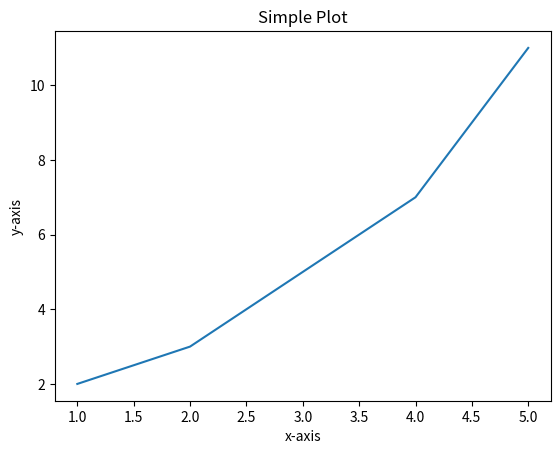

Write Python code to recreate this figure.
import matplotlib.pyplot as plt

# Matplotlib: 데이터를 시각화할 수 있는 다양한 도구를 제공합니다.


# 간단한 플롯 생성
x = [1,2,3,4,5]
y = [2,3,5,7,11]
plt.plot(x, y)
plt.xlabel('x-axis')
plt.ylabel('y-axis')
plt.title('Simple Plot')
plt.show()
